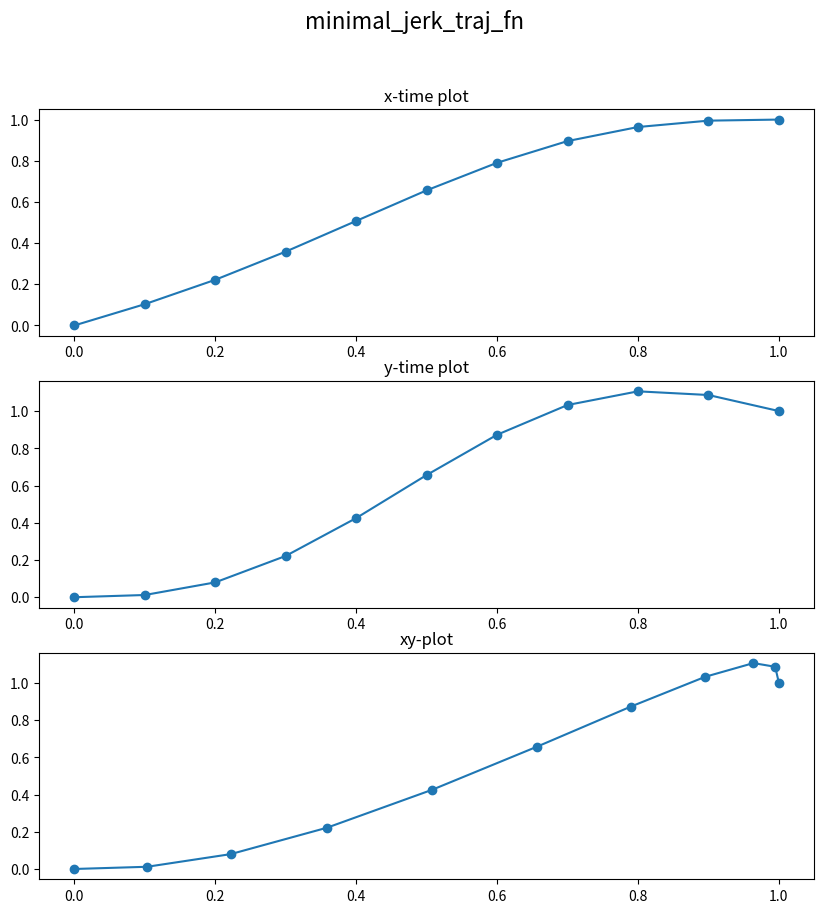

The script that saved this image:
import numpy as np
from enum import Enum
from typing import Callable, Any


class TrajectoryMode(Enum):
    LINEAR = 0
    MIN_JERK = 1

def get_trajectory_fn(mode: TrajectoryMode):
    if mode == TrajectoryMode.LINEAR:
        return linear_traj_fn
    elif mode == TrajectoryMode.MIN_JERK:
        return minimal_jerk_traj_fn
    else:
        raise ValueError(f"Unsupported trajectory mode: {mode}")

def _check_shape(array, shape):
    assert array.shape == shape, f"Expected array of shape {shape}, got {array.shape}"

def linear_traj_fn(
    start_pos: np.ndarray,
    end_pos: np.ndarray,
    t0: float = 0.0,
    duration: float = 1.0,
    **kwargs: Any
) -> Callable[[float], tuple[np.ndarray, np.ndarray, np.ndarray]]:
    """
    Linear interpolation between two d-dimensional points.
    """
    assert duration > 0.0, "duration must be positive"
    start_pos = np.asarray(start_pos)
    end_pos = np.asarray(end_pos)
    _shape = (start_pos.shape[0],)
    for array in [start_pos, end_pos]:
        _check_shape(array, _shape)

    def _sampler(t: float) -> tuple[np.ndarray, np.ndarray, np.ndarray]: # pos, vel, acc
        t = np.clip(t - t0, 0.0, duration)
        tau = t / duration
        delta_pos = end_pos - start_pos
        pos = start_pos + delta_pos * tau
        vel = delta_pos / duration
        acc = np.zeros_like(pos)
        return pos, vel, acc
    return _sampler

def minimal_jerk_traj_fn(
    start_pos: np.ndarray,
    end_pos: np.ndarray,
    start_vel: np.ndarray | None = None,
    end_vel: np.ndarray | None = None,
    start_acc: np.ndarray | None = None,
    end_acc: np.ndarray | None = None,
    t0: float = 0.0,
    duration: float = 1.0,
    **kwargs: Any
    ) -> Callable[[float], tuple[np.ndarray, np.ndarray, np.ndarray]]:
    """
    Generate a minimal jerk trajectory between two d-dimensional points.

    Args:
        start_pos: Start position. Shape (d,)
        end_pos: End position. Shape (d,)
        start_vel: Start velocity. Shape (d,)
        end_vel: End velocity. Shape (d,)
        start_acc: Start acceleration. Shape (d,)
        end_acc: End acceleration. Shape (d,)
        t0: Start time. Scalar
        duration: Duration of the trajectory in seconds

    Returns:
        sampler: Sampler function that takes a time t and returns the position, velocity, and acceleration.
    """
    assert duration > 0.0, "duration must be positive"
    start_pos = np.asarray(start_pos)
    end_pos = np.asarray(end_pos)
    _shape = (start_pos.shape[0],)

    zero_vel_acc = start_vel is None and start_acc is None and end_vel is None and end_acc is None
    start_vel = np.zeros_like(start_pos) if start_vel is None else np.asarray(start_vel)
    start_acc = np.zeros_like(start_pos) if start_acc is None else np.asarray(start_acc)
    end_vel = np.zeros_like(start_pos) if end_vel is None else np.asarray(end_vel)
    end_acc = np.zeros_like(start_pos) if end_acc is None else np.asarray(end_acc)
    for array in [start_pos, end_pos, start_vel, start_acc, end_vel, end_acc]:
        _check_shape(array, _shape)
    
    # Compute trajectory
    if zero_vel_acc:
        def _sampler(t: float) -> tuple[np.ndarray, np.ndarray, np.ndarray]: # pos, vel, acc
            t = np.clip(t - t0, 0.0, duration)
            tau = t / duration
            pos = start_pos + (end_pos - start_pos)*(10*tau**3 - 15*tau**4 + 6*tau**5)
            vel = (end_pos - start_pos)*(30*tau**2 - 60*tau**3 + 30*tau**4)
            acc = (end_pos - start_pos)*(60*tau - 180*tau**2 + 120*tau**3)
            return pos, vel, acc
    else:
        c0 = start_pos
        c1 = start_vel
        c2 = start_acc / 2.0
        A = np.array([
            [duration**3, duration**4, duration**5],
            [3*duration**2, 4*duration**3, 5*duration**4],
            [6*duration, 12*duration**2, 20*duration**3],
        ])
        B = np.array([
            end_pos - c0 - c1*duration - c2*duration**2,
            end_vel - c1 - 2*c2*duration,
            end_acc - 2*c2,
        ])
        c3, c4, c5 = np.linalg.solve(A, B)
        
        def _sampler(t: float) -> tuple[np.ndarray, np.ndarray, np.ndarray]: # pos, vel, acc
            t = np.clip(t - t0, 0.0, duration)
            pos = c0 + c1*t + c2*t**2 + c3*t**3 + c4*t**4 + c5*t**5
            vel = c1 + 2*c2*t + 3*c3*t**2 + 4*c4*t**3 + 5*c5*t**4
            acc = 2*c2 + 6*c3*t + 12*c4*t**2 + 20*c5*t**3
            return pos, vel, acc
    return _sampler

if __name__ == "__main__":
    import matplotlib.pyplot as plt
    start_pos = np.array([0, 0])
    end_pos = np.array([1, 1])
    start_vel = np.array([1, 0])
    end_vel = np.array([0, -1])
    duration = 1.0
    control_freq = 10

    traj_fn = get_trajectory_fn(TrajectoryMode.MIN_JERK)
    sampler = traj_fn(start_pos, end_pos, start_vel=start_vel, end_vel=end_vel, duration=duration)
    times = np.linspace(0, duration, int(duration * control_freq) + 1)
    trajectory = np.array([sampler(t)[0] for t in times])

    fig, axs = plt.subplots(3, 1, figsize=(10, 10))
    axs[0].plot(times, trajectory[:,0], 'o-')
    axs[0].set_title('x-time plot')
    axs[1].plot(times, trajectory[:,1], 'o-')
    axs[1].set_title('y-time plot')
    axs[2].plot(trajectory[:,0], trajectory[:,1], 'o-')
    axs[2].set_title('xy-plot')
    plt.suptitle(f'{traj_fn.__name__}', fontsize=16)
    plt.show()
        
